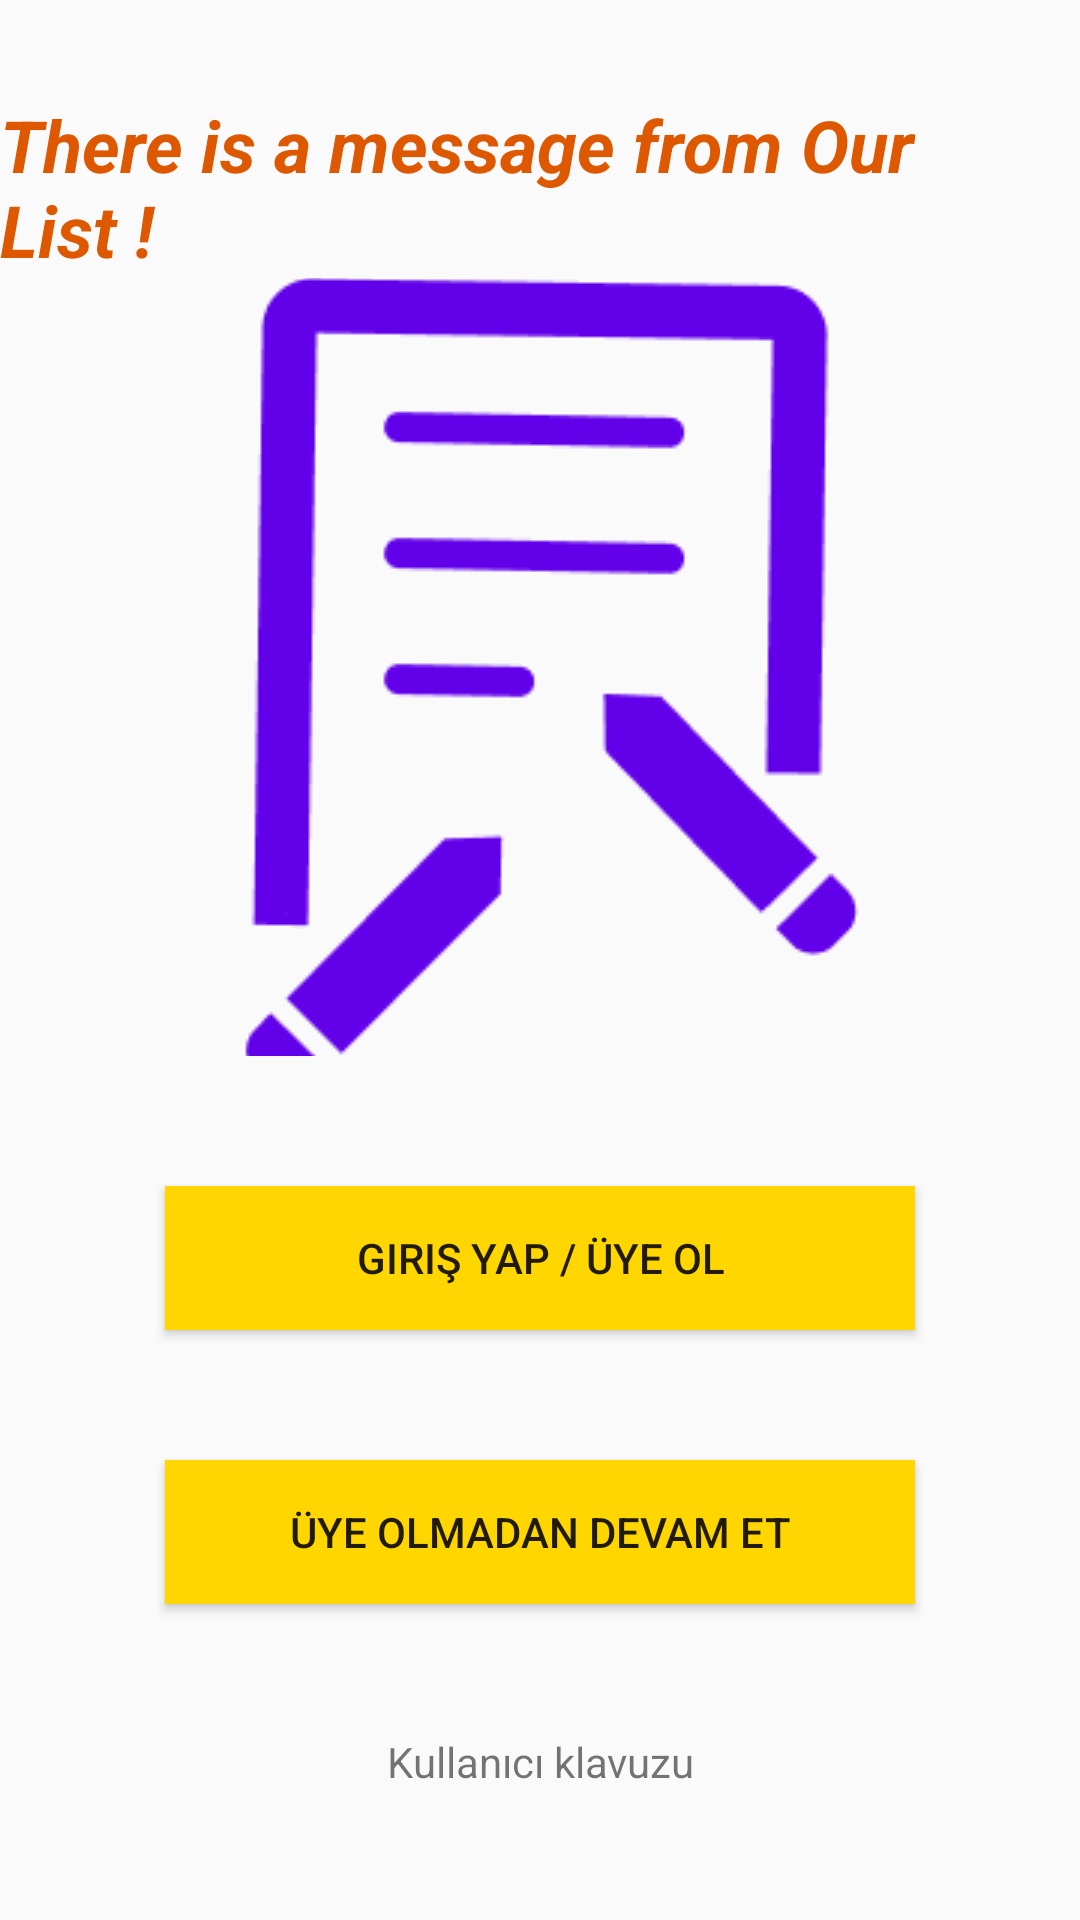

Produce the Android XML layout that renders to this screen, including the resource entries it uses.
<!-- AndroidManifest.xml: application theme AppTheme -->
<!-- res/layout/activity_login.xml -->
<?xml version="1.0" encoding="utf-8"?>
<androidx.constraintlayout.widget.ConstraintLayout xmlns:android="http://schemas.android.com/apk/res/android"
    xmlns:app="http://schemas.android.com/apk/res-auto"
    xmlns:tools="http://schemas.android.com/tools"
    android:layout_width="match_parent"
    android:layout_height="match_parent"
    tools:context=".LoginActivity">

    <ImageView
        android:id="@+id/imageView4"
        android:layout_width="0dp"
        android:layout_height="0dp"
        android:scaleType="center"
        app:layout_constraintBottom_toTopOf="@+id/guideline"
        app:layout_constraintEnd_toEndOf="parent"
        app:layout_constraintHorizontal_bias="0.498"
        app:layout_constraintStart_toStartOf="parent"
        app:layout_constraintTop_toBottomOf="@+id/textView"
        app:srcCompat="@drawable/icon512x512" />

    <androidx.constraintlayout.widget.Guideline
        android:id="@+id/guideline"
        android:layout_width="wrap_content"
        android:layout_height="wrap_content"
        android:orientation="horizontal"
        app:layout_constraintGuide_percent="0.55" />

    <TextView
        android:id="@+id/textView"
        android:layout_width="wrap_content"
        android:layout_height="wrap_content"
        android:layout_marginTop="32dp"
        android:text="@string/our_listten_mesaj_var"
        android:textColor="#DD5800"
        android:textSize="24sp"
        android:textStyle="bold|italic"
        app:layout_constraintEnd_toEndOf="parent"
        app:layout_constraintStart_toStartOf="parent"
        app:layout_constraintTop_toTopOf="parent" />

    <Button
        android:id="@+id/buttonKabul"
        android:layout_width="250dp"
        android:layout_height="wrap_content"
        android:background="#FFD600"
        android:text="Giriş Yap / Üye Ol"
        app:layout_constraintBottom_toTopOf="@+id/buttonUyeOlmadanDevamEt"
        app:layout_constraintEnd_toEndOf="parent"
        app:layout_constraintStart_toStartOf="parent"
        app:layout_constraintTop_toBottomOf="@+id/imageView4" />

    <Button
        android:id="@+id/buttonUyeOlmadanDevamEt"
        android:layout_width="250dp"
        android:layout_height="wrap_content"
        android:background="#FFD600"
        android:text="Üye Olmadan Devam et"
        app:layout_constraintBottom_toTopOf="@+id/textViewKabulMetini"
        app:layout_constraintEnd_toEndOf="parent"
        app:layout_constraintStart_toStartOf="parent"
        app:layout_constraintTop_toBottomOf="@+id/buttonKabul" />

    <TextView
        android:id="@+id/textViewKabulMetini"
        android:layout_width="0dp"
        android:layout_height="wrap_content"
        android:layout_marginStart="24dp"
        android:layout_marginLeft="24dp"
        android:layout_marginEnd="24dp"
        android:layout_marginRight="24dp"
        android:gravity="center"
        android:text="Kullanıcı klavuzu"
        android:textSize="14sp"
        app:layout_constraintBottom_toBottomOf="parent"
        app:layout_constraintEnd_toEndOf="parent"
        app:layout_constraintHorizontal_bias="1.0"
        app:layout_constraintStart_toStartOf="parent"
        app:layout_constraintTop_toBottomOf="@+id/buttonUyeOlmadanDevamEt" />

</androidx.constraintlayout.widget.ConstraintLayout>
<!-- resources referenced by this layout -->
<resources>
  <!-- drawable icon512x512: png bitmap (drawable, 5832 bytes) -->
  <string name="our_listten_mesaj_var">"There is a message from Our List ! "</string>
  <style name="AppTheme" parent="Theme.AppCompat.Light.DarkActionBar">
          
          <item name="colorPrimary">@color/colorPrimary</item>
          <item name="colorPrimaryDark">@color/colorSariAmblem</item>
          <item name="colorAccent">@color/colorAccent</item>
  
          <item name="windowActionBar">false</item>
          <item name="windowNoTitle">true</item>
      </style>
  <color name="colorPrimary">#6200EE</color>
  <color name="colorSariAmblem">#FFAB00</color>
  <color name="colorAccent">#03DAC5</color>
</resources>
